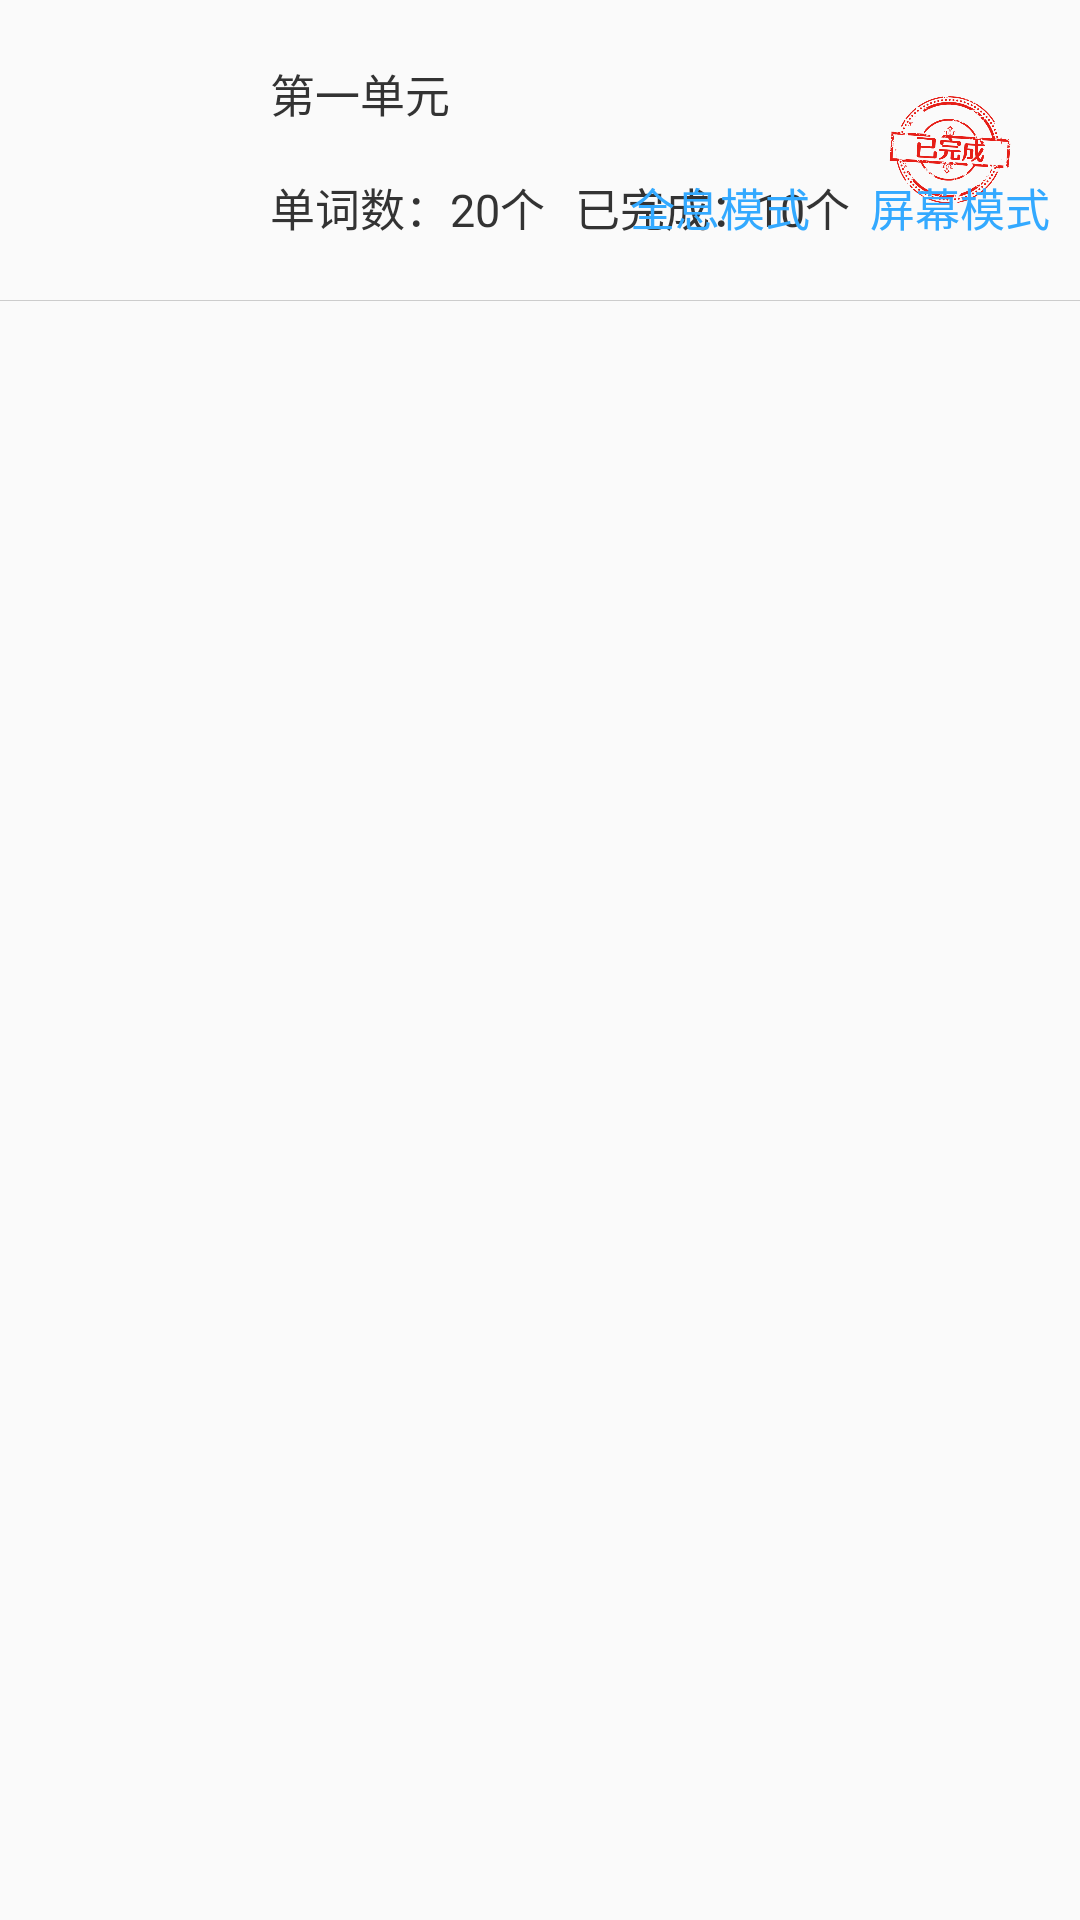

Layout XML and referenced resources for this Android screen:
<!-- AndroidManifest.xml: application theme AppTheme -->
<!-- res/layout/activity_holographic1_item.xml -->
<?xml version="1.0" encoding="utf-8"?>
<LinearLayout xmlns:android="http://schemas.android.com/apk/res/android"
    android:layout_width="match_parent"
    android:layout_height="wrap_content"
    android:background="@drawable/recycler_bg"
    android:orientation="vertical">

    <RelativeLayout
        android:layout_width="match_parent"
        android:layout_height="wrap_content"
        android:padding="10dp">


        <ImageView
            android:id="@+id/img_f"
            android:layout_width="60dp"
            android:layout_height="60dp"
            android:layout_margin="10dp"
            android:src="@mipmap/ic_launcher" />

        <ImageView
            android:id="@+id/img_complete"
            android:layout_width="60dp"
            android:layout_height="60dp"
            android:layout_margin="10dp"
            android:src="@drawable/complete"
            android:layout_toRightOf="@+id/tv_finish"/>

        <TextView
            android:id="@+id/tv_unit"
            android:layout_width="wrap_content"
            android:layout_height="wrap_content"
            android:layout_alignTop="@+id/img_f"
            android:layout_toRightOf="@+id/img_f"
            android:text="第一单元"
            android:textColor="#333333"
            android:textSize="15sp" />

        <TextView
            android:id="@+id/tv_word"
            android:layout_width="wrap_content"
            android:layout_height="wrap_content"
            android:layout_alignBottom="@+id/img_f"
            android:layout_toRightOf="@+id/img_f"
            android:text="单词数：20个"
            android:textColor="#333333"
            android:textSize="15sp" />

        <TextView
            android:id="@+id/tv_finish"
            android:layout_width="wrap_content"
            android:layout_height="wrap_content"
            android:layout_alignBottom="@+id/tv_word"
            android:layout_marginLeft="10dp"
            android:layout_toRightOf="@+id/tv_word"
            android:text="已完成：10个"
            android:textColor="#333333"
            android:textSize="15sp" />

        <TextView
            android:id="@+id/tv_qx"
            android:layout_width="wrap_content"
            android:layout_height="wrap_content"
            android:layout_alignBottom="@+id/img_f"
            android:layout_marginRight="20dp"
            android:layout_toLeftOf="@+id/tv_pm"
            android:text="全息模式"
            android:textColor="@color/textcolor_selector"
            android:textSize="15sp" />

        <TextView
            android:id="@+id/tv_pm"
            android:layout_width="wrap_content"
            android:layout_height="wrap_content"
            android:layout_alignBottom="@+id/img_f"
            android:layout_alignParentRight="true"
            android:text="屏幕模式"
            android:textColor="@color/textcolor_selector"
            android:textSize="15sp" />

    </RelativeLayout>

    <View
        android:layout_width="match_parent"
        android:layout_height="1px"
        android:background="#CCCCCC" />

</LinearLayout>
<!-- resources referenced by this layout -->
<resources>
  <!-- drawable complete: png bitmap (drawable, 29882 bytes) -->
  <!-- drawable recycler_bg (drawable) -->
  <?xml version="1.0" encoding="utf-8"?>
  <selector xmlns:android="http://schemas.android.com/apk/res/android">
      <item android:state_pressed="true">
          <shape android:shape="rectangle">
              
              
              
              
              <solid android:color="#cfd8dc"></solid>
              
              
              
              
              
                  
                  
                  
                  
          </shape>
      </item>
  </selector>
  <style name="AppTheme" parent="Theme.AppCompat.Light.DarkActionBar">
          
          <item name="colorPrimary">@color/colorPrimary</item>
          <item name="colorPrimaryDark">@color/colorPrimaryDark</item>
          <item name="colorAccent">@color/colorAccent</item>
      </style>
  <color name="colorPrimary">#3F51B5</color>
  <color name="colorPrimaryDark">#33A9FF</color>
  <color name="colorAccent">#FF4081</color>
</resources>
